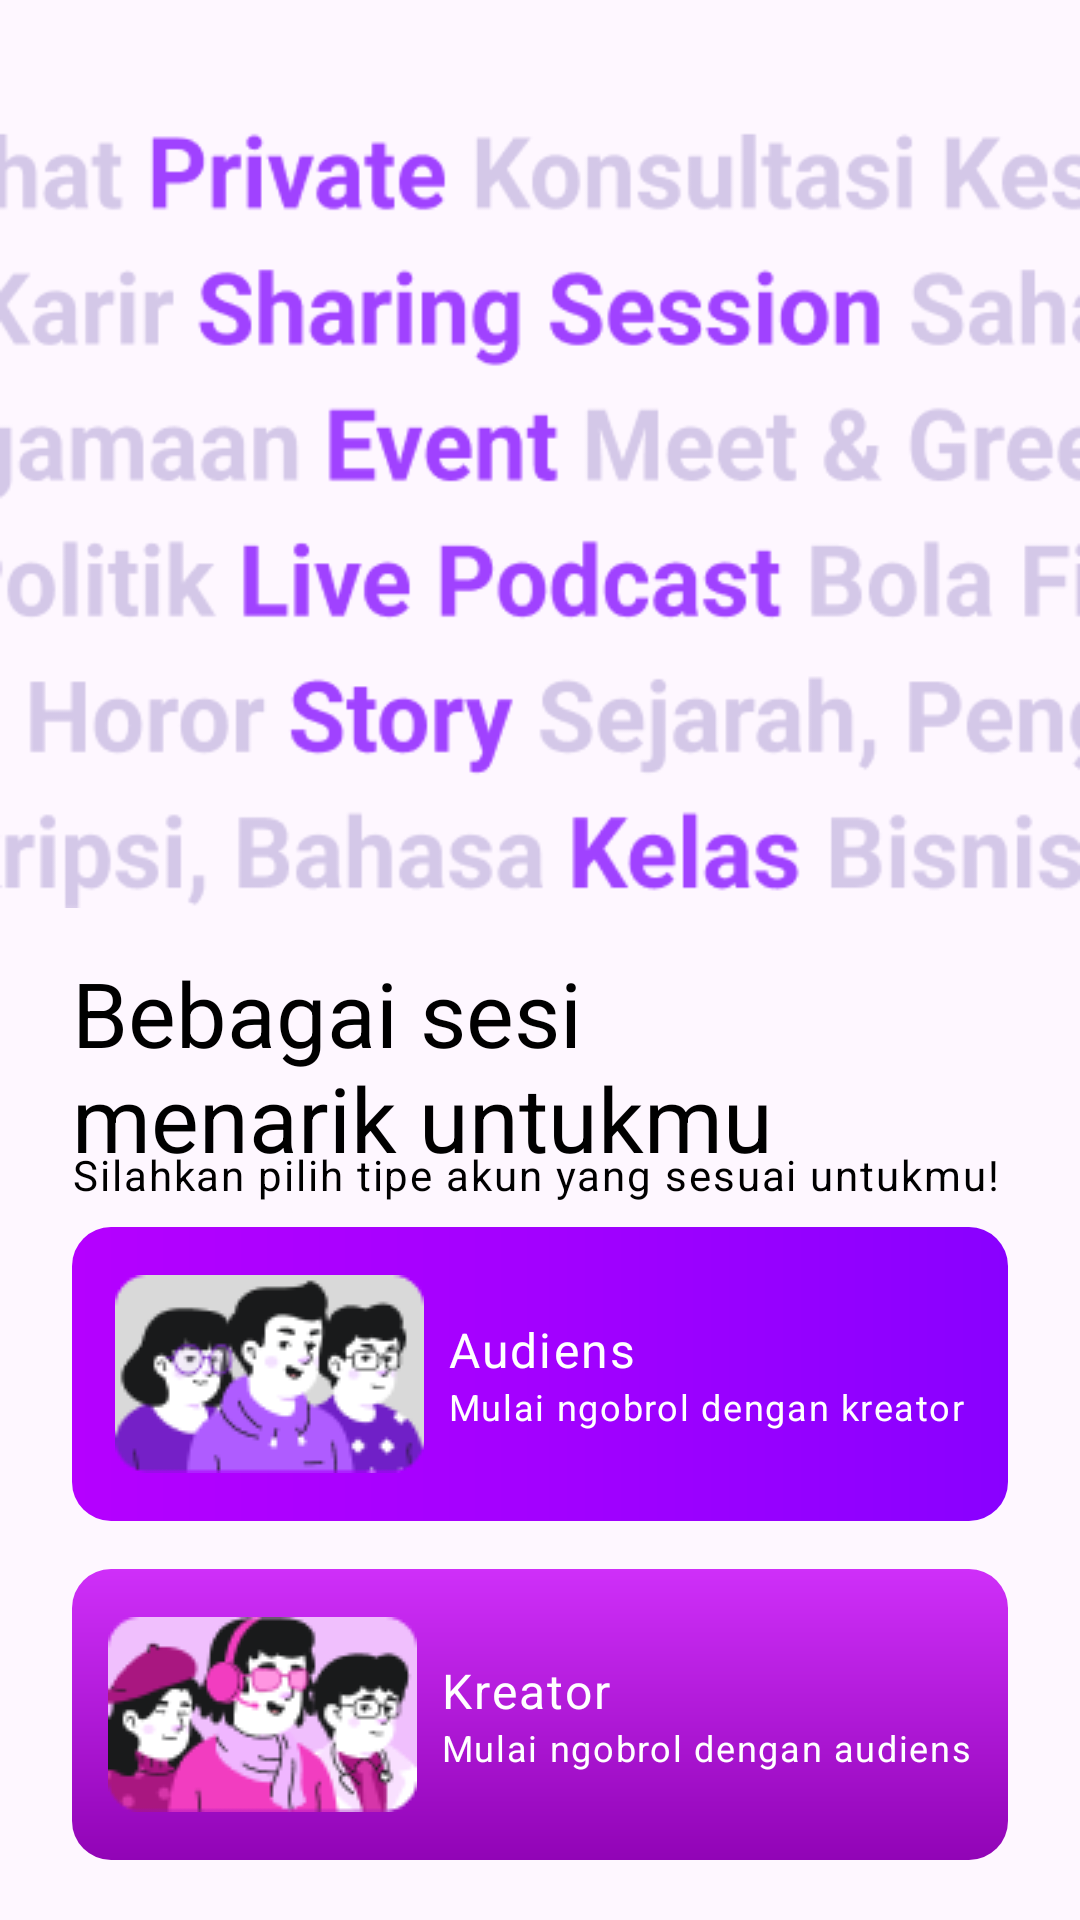

Layout XML and referenced resources for this Android screen:
<!-- AndroidManifest.xml: application theme Theme.Charlie -->
<!-- res/layout/activity_onboard.xml -->
<?xml version="1.0" encoding="utf-8"?>
<androidx.constraintlayout.widget.ConstraintLayout xmlns:android="http://schemas.android.com/apk/res/android"
    xmlns:app="http://schemas.android.com/apk/res-auto"
    xmlns:tools="http://schemas.android.com/tools"
    android:layout_width="match_parent"
    android:layout_height="match_parent"
    tools:context=".OnBoardActivity">

    <ImageView
        android:id="@+id/iv_onboard"
        android:layout_width="wrap_content"
        android:layout_height="wrap_content"
        android:layout_marginTop="@dimen/margin_16dp"
        app:layout_constraintEnd_toEndOf="parent"
        app:layout_constraintHorizontal_bias="0.0"
        app:layout_constraintStart_toStartOf="parent"
        app:layout_constraintTop_toTopOf="parent"
        app:srcCompat="@drawable/onboard_img" />

    <TextView
        android:id="@+id/tv_title_onboard"
        android:layout_width="match_parent"
        android:layout_height="wrap_content"
        android:layout_marginStart="@dimen/margin_24dp"
        android:layout_marginEnd="@dimen/margin_64dp"
        android:text="@string/title_onboard"
        android:textAppearance="@style/TextAppearance.Dinotis.Headline3"
        android:textColor="@color/black"
        android:textSize="@dimen/text_30sp"
        app:layout_constraintBottom_toTopOf="@id/tv_sub_title_onboard"
        app:layout_constraintEnd_toEndOf="parent"
        app:layout_constraintStart_toStartOf="parent"
        app:layout_constraintTop_toBottomOf="@id/iv_onboard" />

    <TextView
        android:id="@+id/tv_sub_title_onboard"
        android:layout_width="match_parent"
        android:layout_height="wrap_content"
        android:layout_marginHorizontal="@dimen/margin_24dp"
        android:layout_marginTop="@dimen/margin_28dp"
        android:layout_marginBottom="@dimen/margin_8dp"
        android:text="@string/sub_title_onboard"
        android:textAppearance="@style/TextAppearance.Dinotis.Body.Small.SemiBold"
        android:textColor="@color/black"
        app:layout_constraintBottom_toTopOf="@id/cl_audiens"
        app:layout_constraintEnd_toEndOf="parent"
        app:layout_constraintStart_toStartOf="parent" />


    <androidx.constraintlayout.widget.ConstraintLayout
        android:id="@+id/cl_audiens"
        android:layout_width="match_parent"
        android:layout_height="wrap_content"
        android:layout_marginHorizontal="@dimen/margin_24dp"
        android:layout_marginBottom="@dimen/margin_16dp"
        android:background="@drawable/audiens_shape"
        android:clickable="true"
        android:focusable="true"
        app:layout_constraintBottom_toTopOf="@id/cl_kreator"
        app:layout_constraintEnd_toEndOf="parent"
        app:layout_constraintStart_toStartOf="parent">

        <ImageView
            android:id="@+id/iv_audiens"
            android:layout_width="wrap_content"
            android:layout_height="wrap_content"
            android:layout_marginStart="@dimen/margin_16dp"
            android:layout_marginTop="@dimen/margin_16dp"
            android:layout_marginBottom="@dimen/margin_16dp"
            android:src="@drawable/audiens"
            app:layout_constraintBottom_toBottomOf="parent"
            app:layout_constraintEnd_toStartOf="@id/cl_audiens_label"
            app:layout_constraintHorizontal_chainStyle="spread_inside"
            app:layout_constraintStart_toStartOf="parent"
            app:layout_constraintTop_toTopOf="parent" />

        <androidx.constraintlayout.widget.ConstraintLayout
            android:id="@+id/cl_audiens_label"
            android:layout_width="wrap_content"
            android:layout_height="wrap_content"
            android:layout_marginStart="@dimen/margin_8dp"
            app:layout_constraintBottom_toBottomOf="parent"
            app:layout_constraintEnd_toStartOf="@+id/iv_arrow1"
            app:layout_constraintStart_toEndOf="@id/iv_audiens"
            app:layout_constraintTop_toTopOf="parent">

            <TextView
                android:id="@+id/tv_label_audiens"
                android:layout_width="wrap_content"
                android:layout_height="wrap_content"
                android:text="@string/label_audiens"
                android:textAppearance="@style/TextAppearance.Dinotis.Body.Large.Bold"
                android:textColor="@color/white"
                app:layout_constraintStart_toStartOf="parent"
                app:layout_constraintTop_toTopOf="parent" />

            <TextView
                android:id="@+id/tv_desc_audiens"
                android:layout_width="wrap_content"
                android:layout_height="wrap_content"
                android:text="@string/desc_audiens"
                android:textAppearance="@style/TextAppearance.Dinotis.Body.VerySmall.Reguler"
                android:textColor="@color/white"
                app:layout_constraintBottom_toBottomOf="parent"
                app:layout_constraintStart_toStartOf="@id/tv_label_audiens"
                app:layout_constraintTop_toBottomOf="@id/tv_label_audiens" />

        </androidx.constraintlayout.widget.ConstraintLayout>

        <ImageView
            android:id="@+id/iv_arrow1"
            android:layout_width="wrap_content"
            android:layout_height="wrap_content"
            android:layout_marginTop="@dimen/margin_16dp"
            android:layout_marginEnd="@dimen/margin_16dp"
            android:layout_marginBottom="@dimen/margin_16dp"
            android:src="@drawable/arrow_right"
            app:layout_constraintBottom_toBottomOf="parent"
            app:layout_constraintEnd_toEndOf="parent"
            app:layout_constraintHorizontal_chainStyle="spread_inside"
            app:layout_constraintStart_toEndOf="@id/cl_audiens_label"
            app:layout_constraintTop_toTopOf="parent" />

    </androidx.constraintlayout.widget.ConstraintLayout>


    <androidx.constraintlayout.widget.ConstraintLayout
        android:id="@+id/cl_kreator"
        android:layout_width="match_parent"
        android:layout_height="wrap_content"
        android:layout_marginHorizontal="@dimen/margin_24dp"
        android:layout_marginBottom="@dimen/margin_20dp"
        android:background="@drawable/kreator_shape"
        android:clickable="true"
        android:focusable="true"
        app:layout_constraintBottom_toBottomOf="parent"
        app:layout_constraintEnd_toEndOf="parent"
        app:layout_constraintStart_toStartOf="parent">

        <ImageView
            android:id="@+id/iv_kreator"
            android:layout_width="wrap_content"
            android:layout_height="wrap_content"
            android:layout_marginStart="@dimen/margin_16dp"
            android:layout_marginTop="@dimen/margin_16dp"
            android:layout_marginBottom="@dimen/margin_16dp"
            android:src="@drawable/kreator"
            app:layout_constraintBottom_toBottomOf="parent"
            app:layout_constraintEnd_toStartOf="@id/cl_kreator_label"
            app:layout_constraintHorizontal_chainStyle="spread_inside"
            app:layout_constraintStart_toStartOf="parent"
            app:layout_constraintTop_toTopOf="parent" />

        <androidx.constraintlayout.widget.ConstraintLayout
            android:id="@+id/cl_kreator_label"
            android:layout_width="wrap_content"
            android:layout_height="wrap_content"
            android:layout_marginStart="@dimen/margin_8dp"
            app:layout_constraintBottom_toBottomOf="parent"
            app:layout_constraintEnd_toStartOf="@+id/iv_arrow2"
            app:layout_constraintStart_toEndOf="@id/iv_kreator"
            app:layout_constraintTop_toTopOf="parent">

            <TextView
                android:id="@+id/tv_label_kreator"
                android:layout_width="wrap_content"
                android:layout_height="wrap_content"
                android:text="@string/label_kreator"
                android:textAppearance="@style/TextAppearance.Dinotis.Body.Large.Bold"
                android:textColor="@color/white"
                app:layout_constraintStart_toStartOf="parent"
                app:layout_constraintTop_toTopOf="parent" />

            <TextView
                android:id="@+id/tv_desc_kreator"
                android:layout_width="wrap_content"
                android:layout_height="wrap_content"
                android:text="@string/desc_kreator"
                android:textAppearance="@style/TextAppearance.Dinotis.Body.VerySmall.Reguler"
                android:textColor="@color/white"
                app:layout_constraintBottom_toBottomOf="parent"
                app:layout_constraintStart_toStartOf="@id/tv_label_kreator"
                app:layout_constraintTop_toBottomOf="@id/tv_label_kreator" />

        </androidx.constraintlayout.widget.ConstraintLayout>

        <ImageView
            android:id="@+id/iv_arrow2"
            android:layout_width="wrap_content"
            android:layout_height="wrap_content"
            android:layout_marginTop="@dimen/margin_16dp"
            android:layout_marginEnd="@dimen/margin_16dp"
            android:layout_marginBottom="@dimen/margin_16dp"
            android:src="@drawable/arrow_right"
            app:layout_constraintStart_toEndOf="@id/cl_kreator_label"
            app:layout_constraintHorizontal_chainStyle="spread_inside"
            app:layout_constraintBottom_toBottomOf="parent"
            app:layout_constraintEnd_toEndOf="parent"
            app:layout_constraintTop_toTopOf="parent" />
    </androidx.constraintlayout.widget.ConstraintLayout>


</androidx.constraintlayout.widget.ConstraintLayout>
<!-- resources referenced by this layout -->
<resources>
  <color name="black">#FF000000</color>
  <color name="white">#FFFFFFFF</color>
  <dimen name="margin_16dp">16dp</dimen>
  <dimen name="margin_20dp">20dp</dimen>
  <dimen name="margin_24dp">24dp</dimen>
  <dimen name="margin_28dp">28dp</dimen>
  <dimen name="margin_64dp">64dp</dimen>
  <dimen name="margin_8dp">8dp</dimen>
  <dimen name="text_30sp">30sp</dimen>
  <!-- drawable audiens: png bitmap (drawable, 5864 bytes) -->
  <!-- drawable audiens_shape (drawable) -->
  <?xml version="1.0" encoding="utf-8"?>
  <shape xmlns:android="http://schemas.android.com/apk/res/android">
      <corners android:radius="13dp"/>
      <gradient
          android:angle="0"
          android:startColor="#B500FF"
          android:centerColor="#A300FF"
          android:endColor="#8900FF"
          android:type="linear"/>
  </shape>
  <!-- drawable kreator: png bitmap (drawable, 7422 bytes) -->
  <!-- drawable kreator_shape (drawable) -->
  <?xml version="1.0" encoding="utf-8"?>
  <shape xmlns:android="http://schemas.android.com/apk/res/android">
      <corners android:radius="13dp"/>
      <gradient
          android:angle="90"
          android:startColor="#9104B6"
          android:endColor="#CF2FF9"
          android:type="linear" />
  </shape>
  <!-- drawable onboard_img: png bitmap (drawable, 36523 bytes) -->
  <string name="desc_audiens">Mulai ngobrol dengan kreator</string>
  <string name="desc_kreator">Mulai ngobrol dengan audiens</string>
  <string name="label_audiens">Audiens</string>
  <string name="label_kreator">Kreator</string>
  <string name="sub_title_onboard">Silahkan pilih tipe akun yang sesuai untukmu!</string>
  <string name="title_onboard">Bebagai sesi menarik untukmu</string>
  <style name="TextAppearance.Dinotis.Body.Large.Bold" parent="TextAppearance.Material3.LabelSmall">
          <item name="fontFamily">@font/roboto_bold</item>
          <item name="android:textSize">@dimen/text_16sp</item>
      </style>
  <style name="TextAppearance.Dinotis.Body.Small.SemiBold" parent="TextAppearance.Material3.LabelSmall">
          <item name="fontFamily">@font/roboto_semibold</item>
          <item name="android:textSize">@dimen/text_14sp</item>
      </style>
  <style name="TextAppearance.Dinotis.Body.VerySmall.Reguler" parent="TextAppearance.Material3.LabelSmall">
          <item name="fontFamily">@font/roboto</item>
          <item name="android:textSize">@dimen/text_12sp</item>
      </style>
  <style name="TextAppearance.Dinotis.Headline3" parent="TextAppearance.Material3.HeadlineLarge">
          <item name="fontFamily">@font/roboto_bold</item>
          <item name="android:textSize">@dimen/text_24sp</item>
      </style>
  <style name="Theme.Charlie" parent="Base.Theme.Charlie" />
  <dimen name="text_16sp">16sp</dimen>
  <dimen name="text_14sp">14sp</dimen>
  <dimen name="text_12sp">12sp</dimen>
  <dimen name="text_24sp">24sp</dimen>
  <style name="Base.Theme.Charlie" parent="Theme.Material3.Light.NoActionBar">
          
          <item name="colorPrimary">@color/purple</item>
          <item name="colorOnPrimary">@color/white</item>
          
          <item name="colorSecondary">@color/purple</item>
          <item name="colorOnSecondary">@color/white</item>
      </style>
  <color name="purple">#754FB4</color>
</resources>
